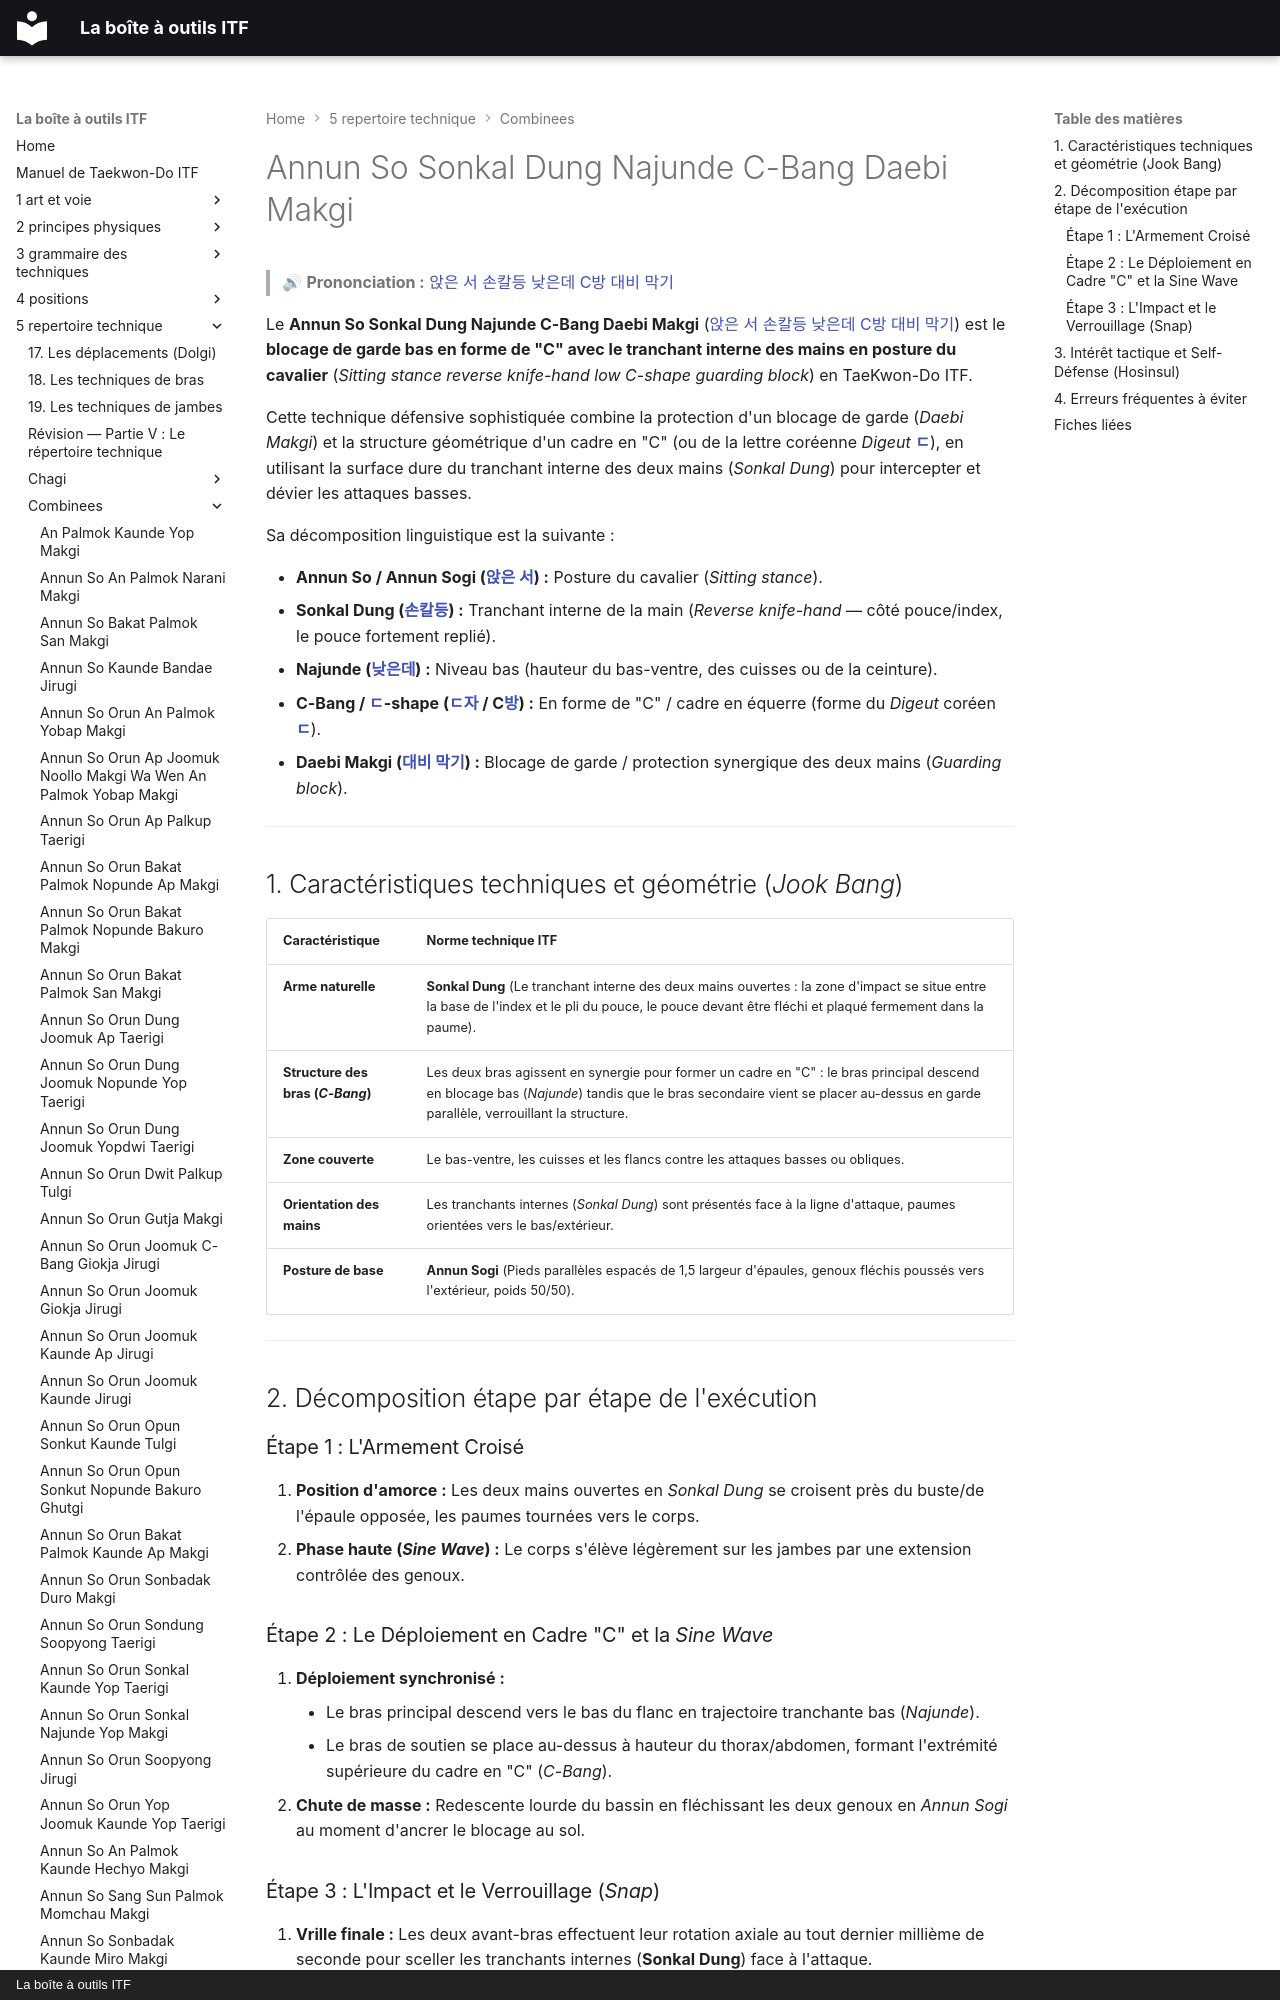

repository: yvmori1/La-boite-outils-ITF · page: 5-repertoire-technique/combinees/Annun-So-Sonkal-Dung-Najunde-C-Bang-Daebi-Makgi/index.html · generator: mkdocs · copyright: La boîte à outils ITF

# Annun So Sonkal Dung Najunde C-Bang Daebi Makgi

> 🔊 **Prononciation :** [앉은 서 손칼등 낮은데 C방 대비 막기](../../audio/Techniques/Annun-So-Sonkal-Dung-Najunde-C-Bang-Daebi-Makgi.m4a)

Le **Annun So Sonkal Dung Najunde C-Bang Daebi Makgi** ([앉은 서 손칼등 낮은데 C방 대비 막기](../../audio/Techniques/Annun-So-Sonkal-Dung-Najunde-C-Bang-Daebi-Makgi.m4a)) est le **blocage de garde bas en forme de "C" avec le tranchant interne des mains en posture du cavalier** (*Sitting stance reverse knife-hand low C-shape guarding block*) en TaeKwon-Do ITF.

Cette technique défensive sophistiquée combine la protection d'un blocage de garde (*Daebi Makgi*) et la structure géométrique d'un cadre en "C" (ou de la lettre coréenne *Digeut* **[ㄷ](../../audio/termes/digeut.m4a)**), en utilisant la surface dure du tranchant interne des deux mains (*Sonkal Dung*) pour intercepter et dévier les attaques basses.

Sa décomposition linguistique est la suivante :
